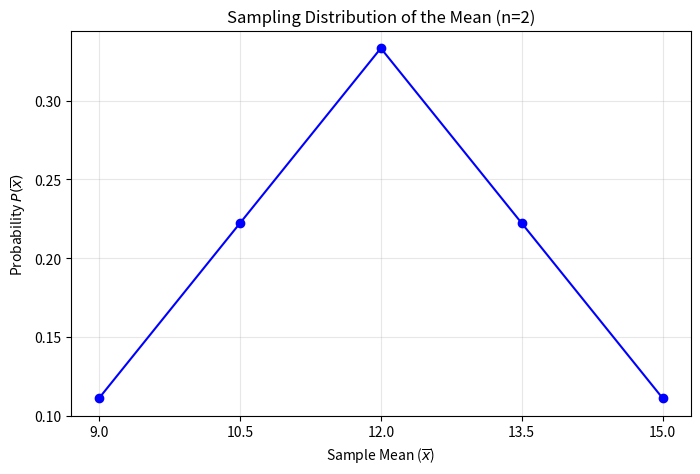

Reproduce this figure in Python.
import numpy as np
import pandas as pd
import matplotlib.pyplot as plt
from itertools import product

population = np.array([9, 12, 15])
n = 2  # sample size

mu = np.mean(population)
sigma_sq = np.var(population) 

print(f"--- Population Statistics ---")
print(f"Population Mean (mu): {mu}")
print(f"Population Variance (sigma^2): {sigma_sq}\n")

#List all possible samples of size n=2 with replacement
#Cartesian product
samples = list(product(population, repeat=n))
sample_means = [np.mean(s) for s in samples]

# Create table
df_samples = pd.DataFrame(samples, columns=['Value 1', 'Value 2'])
df_samples['Sample Mean (x_bar)'] = sample_means

print(f"--- All {len(samples)} Possible Samples ---")
print(df_samples)
print("\n")

# Sampling Distribution of the Mean

dist = df_samples['Sample Mean (x_bar)'].value_counts(normalize=True).sort_index().reset_index()
dist.columns = ['x_bar', 'p_xbar']

print(f"--- Sampling Distribution ---")
print(dist)
print("\n")

# Verify Theorems
mu_xbar = np.sum(dist['x_bar'] * dist['p_xbar'])
var_xbar = np.sum(((dist['x_bar'] - mu_xbar)**2) * dist['p_xbar'])

print(f"--- Verification ---")
print(f"Mean of Sample Means (mu_x_bar): {mu_xbar}")
print(f"Is mu_xbar == mu? {np.isclose(mu_xbar, mu)}")

print(f"Variance of Sample Means (sigma_x_bar^2): {var_xbar}")
print(f"Is sigma_xbar^2 == sigma^2 / n? {np.isclose(var_xbar, sigma_sq/n)}")

# Plot
plt.figure(figsize=(8, 5))
plt.plot(dist['x_bar'], dist['p_xbar'], marker='o', linestyle='-', color='blue')
plt.title(f'Sampling Distribution of the Mean (n={n})')
plt.xlabel('Sample Mean ($\overline{x}$)')
plt.ylabel('Probability $P(\overline{x})$')
plt.grid(True, alpha=0.3)
plt.xticks(dist['x_bar'])
plt.show()
